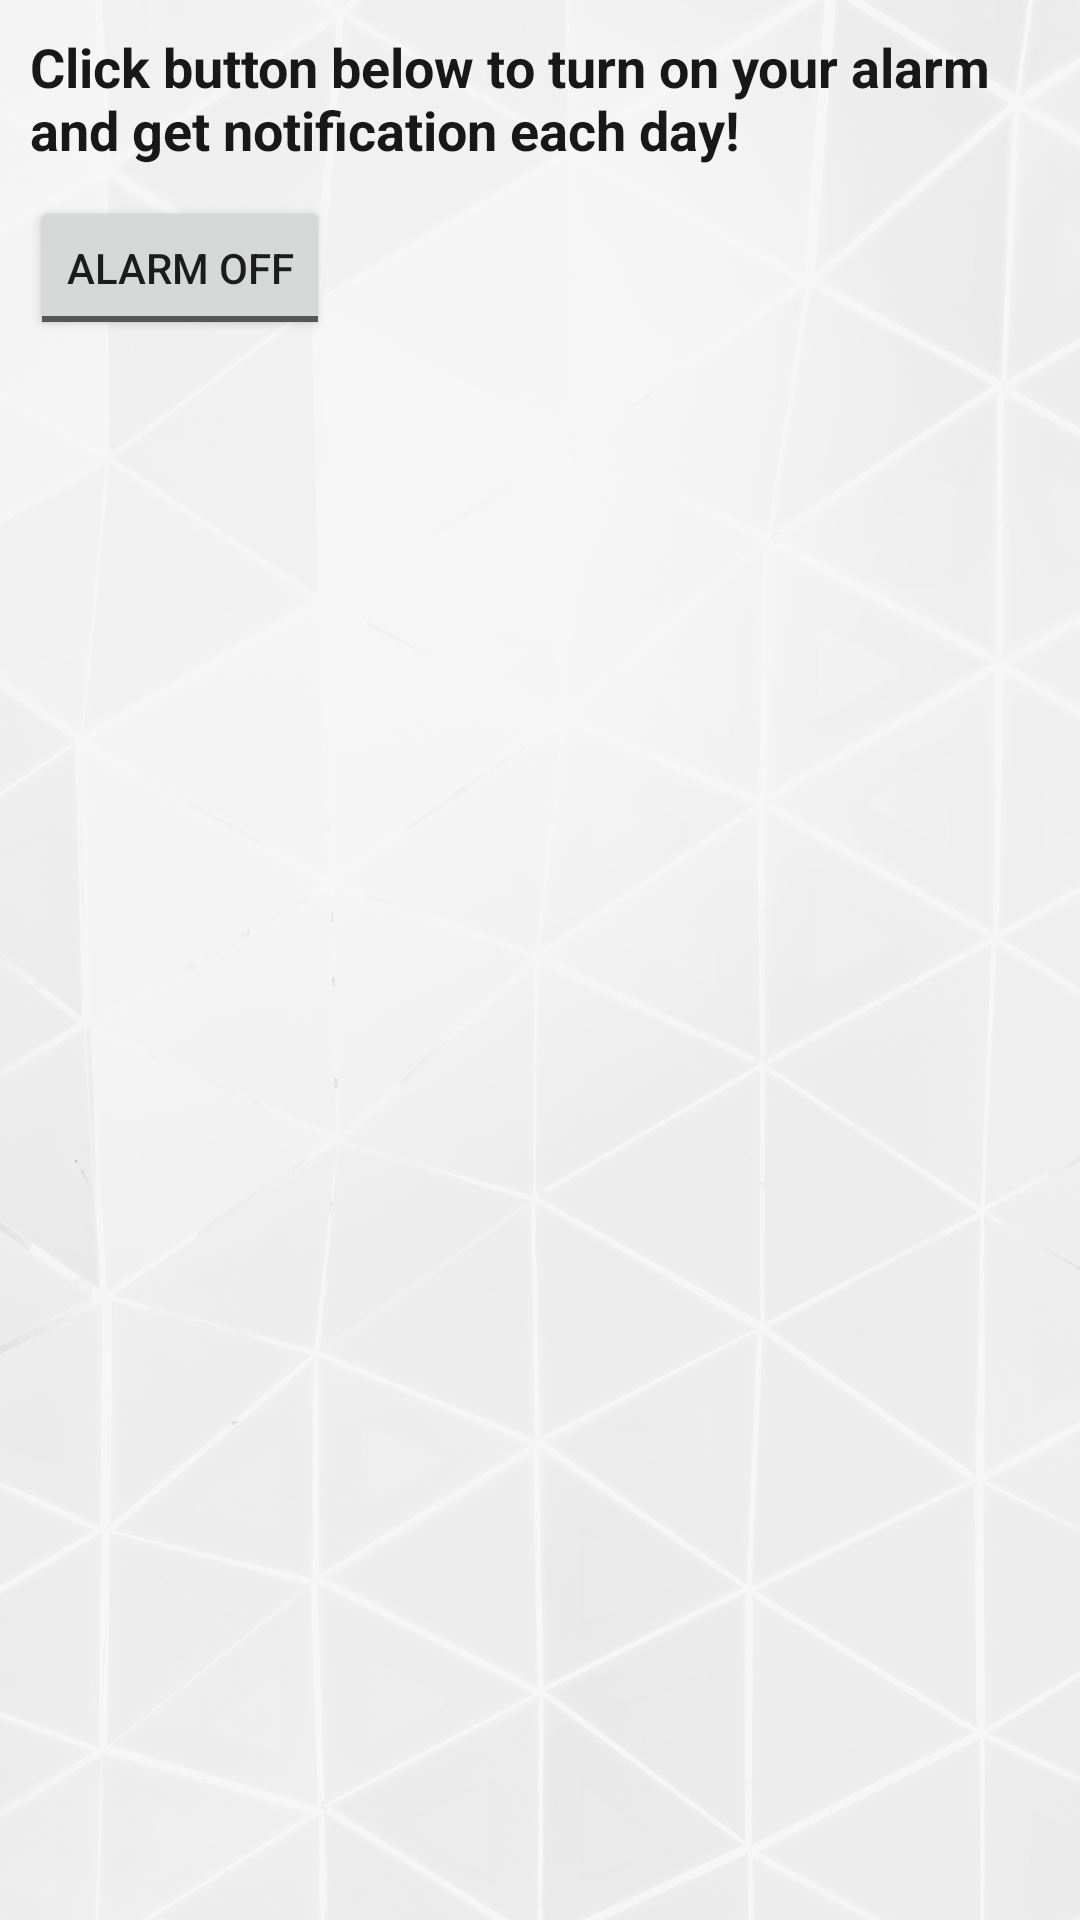

Reconstruct the res/layout file that produces this screen, plus the resources it refers to.
<!-- AndroidManifest.xml: application theme Theme.BeritaApp -->
<!-- res/layout/activity_notification_alarm.xml -->
<?xml version="1.0" encoding="utf-8"?>
<androidx.constraintlayout.widget.ConstraintLayout xmlns:android="http://schemas.android.com/apk/res/android"
    xmlns:app="http://schemas.android.com/apk/res-auto"
    xmlns:tools="http://schemas.android.com/tools"
    android:layout_width="match_parent"
    android:layout_height="match_parent"
    android:background="@drawable/bgsplash"
    tools:context=".NotificationAlarm">

    <LinearLayout
        android:layout_width="match_parent"
        android:layout_height="wrap_content"
        android:orientation="vertical"
        android:layout_margin="10dp"
        app:layout_constraintEnd_toEndOf="parent"
        app:layout_constraintStart_toStartOf="parent"
        app:layout_constraintTop_toTopOf="parent">

        <TextView
            android:id="@+id/alarm_title"
            android:layout_width="match_parent"
            android:layout_height="wrap_content"
            android:text="@string/alarm_headline"
            android:textColor="@color/black"
            android:textSize="18sp"
            android:textStyle="bold" />

        <ToggleButton
            android:id="@+id/alarmToggle"
            android:layout_width="wrap_content"
            android:layout_height="wrap_content"
            android:textOff="@string/alarm_off"
            android:textOn="@string/alarm_on"
            android:layout_marginTop="10dp"/>

    </LinearLayout>

</androidx.constraintlayout.widget.ConstraintLayout>
<!-- resources referenced by this layout -->
<resources>
  <color name="black">#191819</color>
  <!-- drawable bgsplash: png bitmap (drawable, 459955 bytes) -->
  <string name="alarm_headline">Click button below to turn on your alarm and get notification each day!</string>
  <string name="alarm_off">Alarm off</string>
  <string name="alarm_on">Alarm on</string>
  <style name="Theme.BeritaApp" parent="Theme.MaterialComponents.DayNight.DarkActionBar">
          
          <item name="colorPrimary">@color/black</item>
          <item name="colorPrimaryVariant">@color/black1</item>
          <item name="colorOnPrimary">@color/white</item>
          
          <item name="colorSecondary">@color/teal_200</item>
          <item name="colorSecondaryVariant">@color/teal_700</item>
          <item name="colorOnSecondary">@color/black</item>
          
          <item name="android:statusBarColor" tools:targetApi="l">?attr/colorPrimaryVariant</item>
          
      </style>
  <color name="black1">#FF000000</color>
  <color name="white">#F7F6F9</color>
  <color name="teal_200">#FF03DAC5</color>
  <color name="teal_700">#FF018786</color>
</resources>
